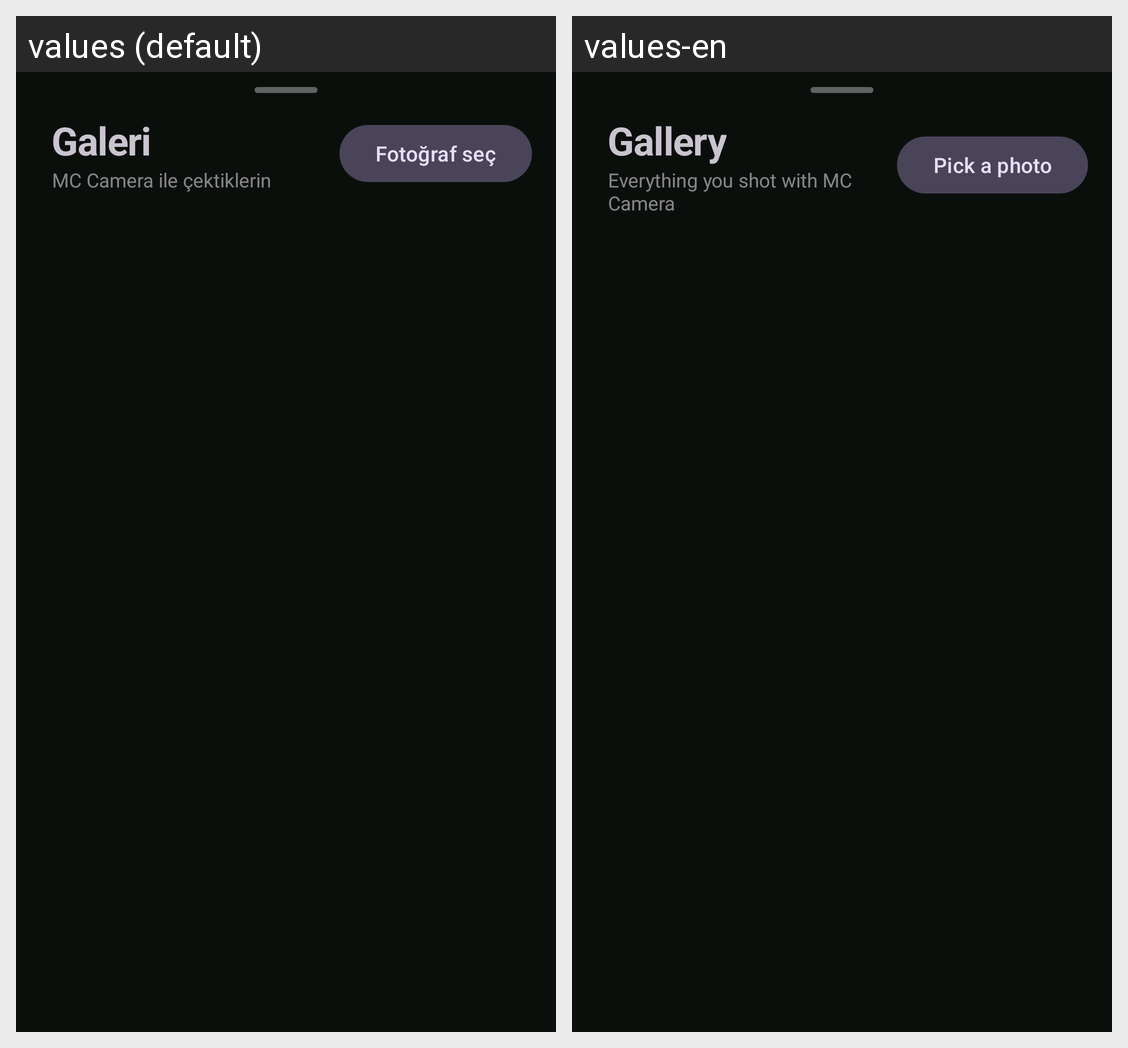

The same Android screen rendered under two of its app's locales, left to right. List the strings drawn on it with the default value and each locale's translation.
Android screen res/layout/sheet_gallery.xml rendered under 2 locales, left to right: values (default), values-en. Device: Nexus 5 (rendered at 1080×1920; each locale shown at half size, 540×960, under a caption strip naming it); theme Theme.MCCamera.
Strings drawn on this screen, with the default value and each locale's value (text and hints the layout hard-codes, and strings that could not be matched under every locale, appear in the picture but are not listed):

gallery_title
  values: Galeri
  values-en: Gallery

gallery_subtitle
  values: MC Camera ile çektiklerin
  values-en: Everything you shot with MC Camera

import_photo
  values: Fotoğraf seç
  values-en: Pick a photo
